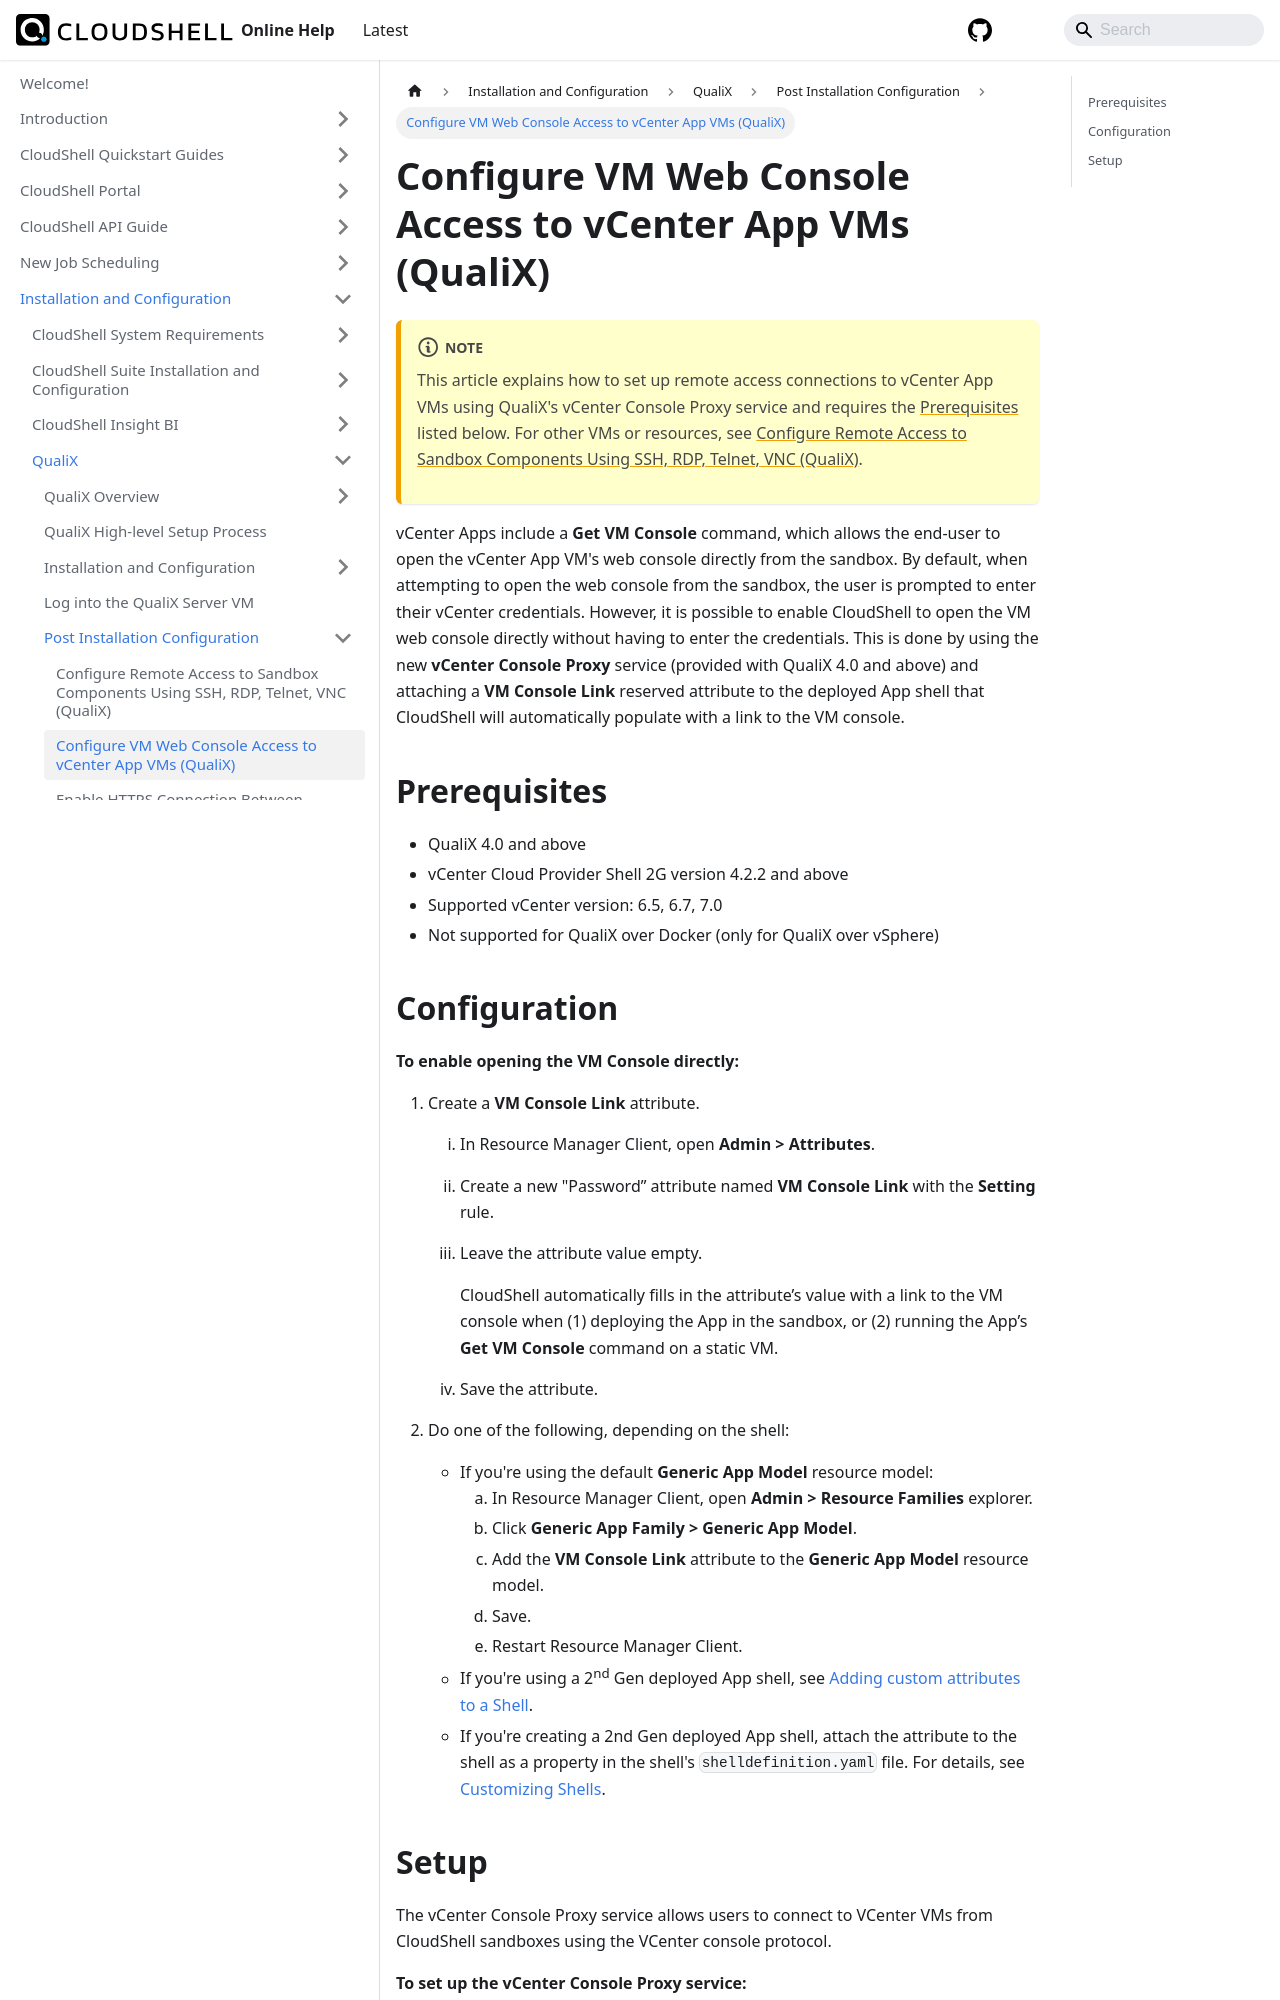

repository: QualiSystems/cloudshell-help · page: install-configure/qualix/post-installation-config/configure-vm-web-console.html · generator: docusaurus

---
sidebar_position: 2
---

# Configure VM Web Console Access to vCenter App VMs (QualiX)
:::note
This article explains how to set up remote access connections to vCenter App VMs using QualiX's vCenter Console Proxy service and requires the [Prerequisites](#prerequisites) listed below. For other VMs or resources, see [Configure Remote Access to Sandbox Components Using SSH, RDP, Telnet, VNC (QualiX)](./configure-remote-access.md).
:::
vCenter Apps include a **Get VM Console** command, which allows the end-user to open the vCenter App VM's web console directly from the sandbox. By default, when attempting to open the web console from the sandbox, the user is prompted to enter their vCenter credentials. However, it is possible to enable CloudShell to open the VM web console directly without having to enter the credentials. This is done by using the new **vCenter Console Proxy** service (provided with QualiX 4.0 and above) and attaching a **VM Console Link** reserved attribute to the deployed App shell that CloudShell will automatically populate with a link to the VM console.

## Prerequisites

- QualiX 4.0 and above
- vCenter Cloud Provider Shell 2G version 4.2.2 and above
- Supported vCenter version: 6.5, 6.7, 7.0
- Not supported for QualiX over Docker (only for QualiX over vSphere)
